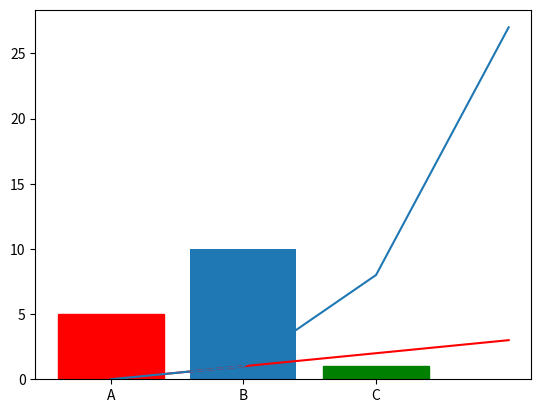

Reproduce this figure in Python.
import matplotlib.pyplot as plt
import numpy as np


def draw_plots(*args, **kwargs):
    i = 1
    for list_1 in args:
        x, y = list_1[0], list_1[1]
        try:
            color = 'color' + str(i)
            if (color in kwargs.keys()):
                plt.plot(x, y, color=kwargs[color])
            else:
                plt.plot(x, y)
        except Exception as e:
            print(e)
        i += 1
    plt.show()


def myBar(*args, **kwargs):
    try:
        x = args[0]
        y = args[1]
        barlist = plt.bar(x, y)
        for i in range(len(x)):
            color = 'color' + str(i)
            if color in kwargs:
                barlist[i].set_color(kwargs[color])
    except Exception as e:
        print(e)
    plt.show()


myBar(['A', "B", 'C'], [5, 10, 1], color0='r', color2='g')

x = [0, 1, 2, 3]
y = [0, 1, 2, 3]
x1 = [0, 1, 2, 3]
y1 = [0, 1, 8, 27]
draw_plots([x, y], [x1, y1], color1='red')
